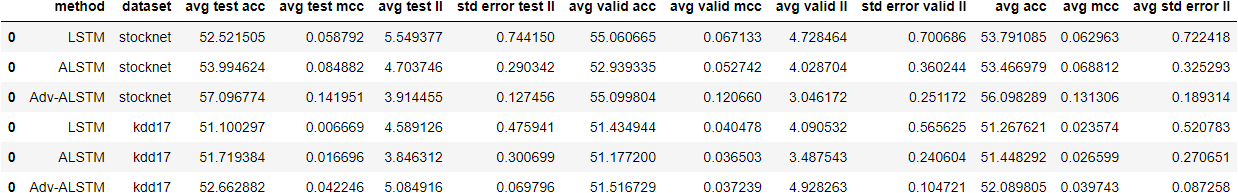

Data behind this chart, as committed beside it:
method, dataset, avg test acc, avg test mcc, avg test ll, std error test ll, avg valid acc, avg valid mcc, avg valid ll, std error valid ll, avg acc, avg mcc, avg std error ll
LSTM, stocknet, 52.52, 0.05879, 5.549, 0.7442, 55.06, 0.06713, 4.728, 0.7007, 53.79, 0.06296, 0.7224
ALSTM, stocknet, 53.99, 0.08488, 4.704, 0.2903, 52.94, 0.05274, 4.029, 0.3602, 53.47, 0.06881, 0.3253
Adv-ALSTM, stocknet, 57.1, 0.142, 3.914, 0.1275, 55.1, 0.1207, 3.046, 0.2512, 56.1, 0.1313, 0.1893
LSTM, kdd17, 51.1, 0.006669, 4.589, 0.4759, 51.43, 0.04048, 4.091, 0.5656, 51.27, 0.02357, 0.5208
ALSTM, kdd17, 51.72, 0.0167, 3.846, 0.3007, 51.18, 0.0365, 3.488, 0.2406, 51.45, 0.0266, 0.2707
Adv-ALSTM, kdd17, 52.66, 0.04225, 5.085, 0.0698, 51.52, 0.03724, 4.928, 0.1047, 52.09, 0.03974, 0.08726
